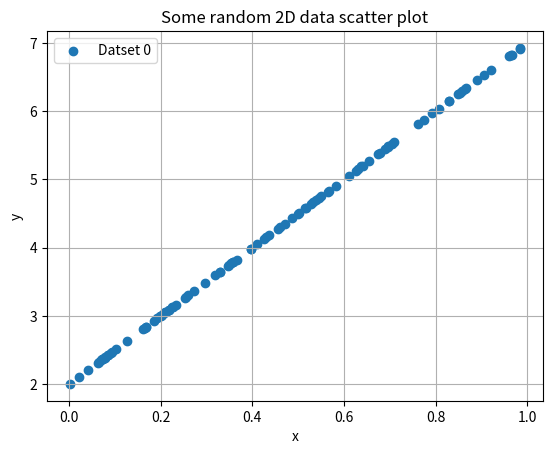

The matplotlib source for this figure: (Note: this script raises an exception after producing the figure.)
''' 
Author: Jan Habscheid
Mail: Jan.habscheid@rwth-aachen.de
'''

# imports
import numpy as np 
import matplotlib.pyplot as plt

# Generate class for datastructure
class Data:
    def __init__(
            self, 
            x_lb:float, x_ub:float, 
            n_points:int, 
            intercept:float, slope:float, noise:float
        ):
        self.x_lb = x_lb
        self.x_ub = x_ub
        self.n_points = n_points 

        self.intercept = intercept
        self.slope = slope
        self.noise = noise

        self.x, self.y = [], []

    def linear_function(self, x:np.array) -> np.array:
        return self.intercept + self.slope * x

    def generate_data(
            self, 
            dist:str='linear'
        ) -> np.array:
        # Generate x data and linear y data
        x = np.random.rand(self.n_points) * (self.x_ub - self.x_lb) + self.x_lb
        y = self.linear_function(x)

        # Add noise
        if dist == 'linear_noise':
            y += np.random.randn(self.n_points) * self.noise

        self.x.append(x)
        self.y.append(y)

    def append_data(
            self, 
            index_1:int, index_2:int
        ):

        # Extract data
        x_1 = self.x[index_1]
        x_2 = self.x[index_2]

        y_1 = self.y[index_1]
        y_2 = self.y[index_2]

        # Append data
        x = np.concatenate((x_1, x_2))
        y = np.concatenate((y_1, y_2))

        self.x.append(x)
        self.y.append(y)

    def scatter(
            self, 
            index:None|int=None,
        ):

        plt.figure()
        plt.title('Some random 2D data scatter plot')
        if index == None:
            for i, (x_, y_) in enumerate(zip(self.x, self.y)):
                plt.scatter(x_, y_, label=f'Datset {i}')
        else:
            plt.scatter(self.x[index], self.y[index], label=f'Datset {index}')
        plt.xlabel('x')
        plt.ylabel('y')
        plt.legend(loc='best')
        plt.grid()
        plt.savefig('data/Assignment_1_Scatter_plot.png')
        plt.savefig('data/Assignment_1_Scatter_plot.pdf')
        plt.show()

    def store_data(
            self, 
            filename:str
        ):
        np.savez(
            filename, 
            x_lb=self.x_lb, x_ub=self.x_ub, 
            n_points=self.n_points,
            intercept=self.intercept, slope=self.slope, 
            noise=self.noise,
            x=self.x, y=self.y
        )

    

if __name__ == '__main__':
    # Parameters
    x_lb = 0
    x_ub = 1
    n_points = 101
    intercept = 2
    slope = 5
    noise = 0.1

    # Initialize the class
    DataClass = Data(
        x_lb=x_lb,
        x_ub=x_ub,
        n_points=n_points,
        intercept=intercept,
        slope=slope,
        noise=noise
    )

    # Generate data (linear and linear with noise)
    DataClass.generate_data(dist='linear')
    DataClass.generate_data(dist='linear_noise')

    # Append data
    DataClass.append_data(0, 1)

    # Scatter plot
    DataClass.scatter(0)
    DataClass.scatter(1)
    DataClass.scatter(2)

    # Scatter plot
    DataClass.scatter()

    # Store data
    DataClass.store_data('data/Assignment_1_data.npz')
